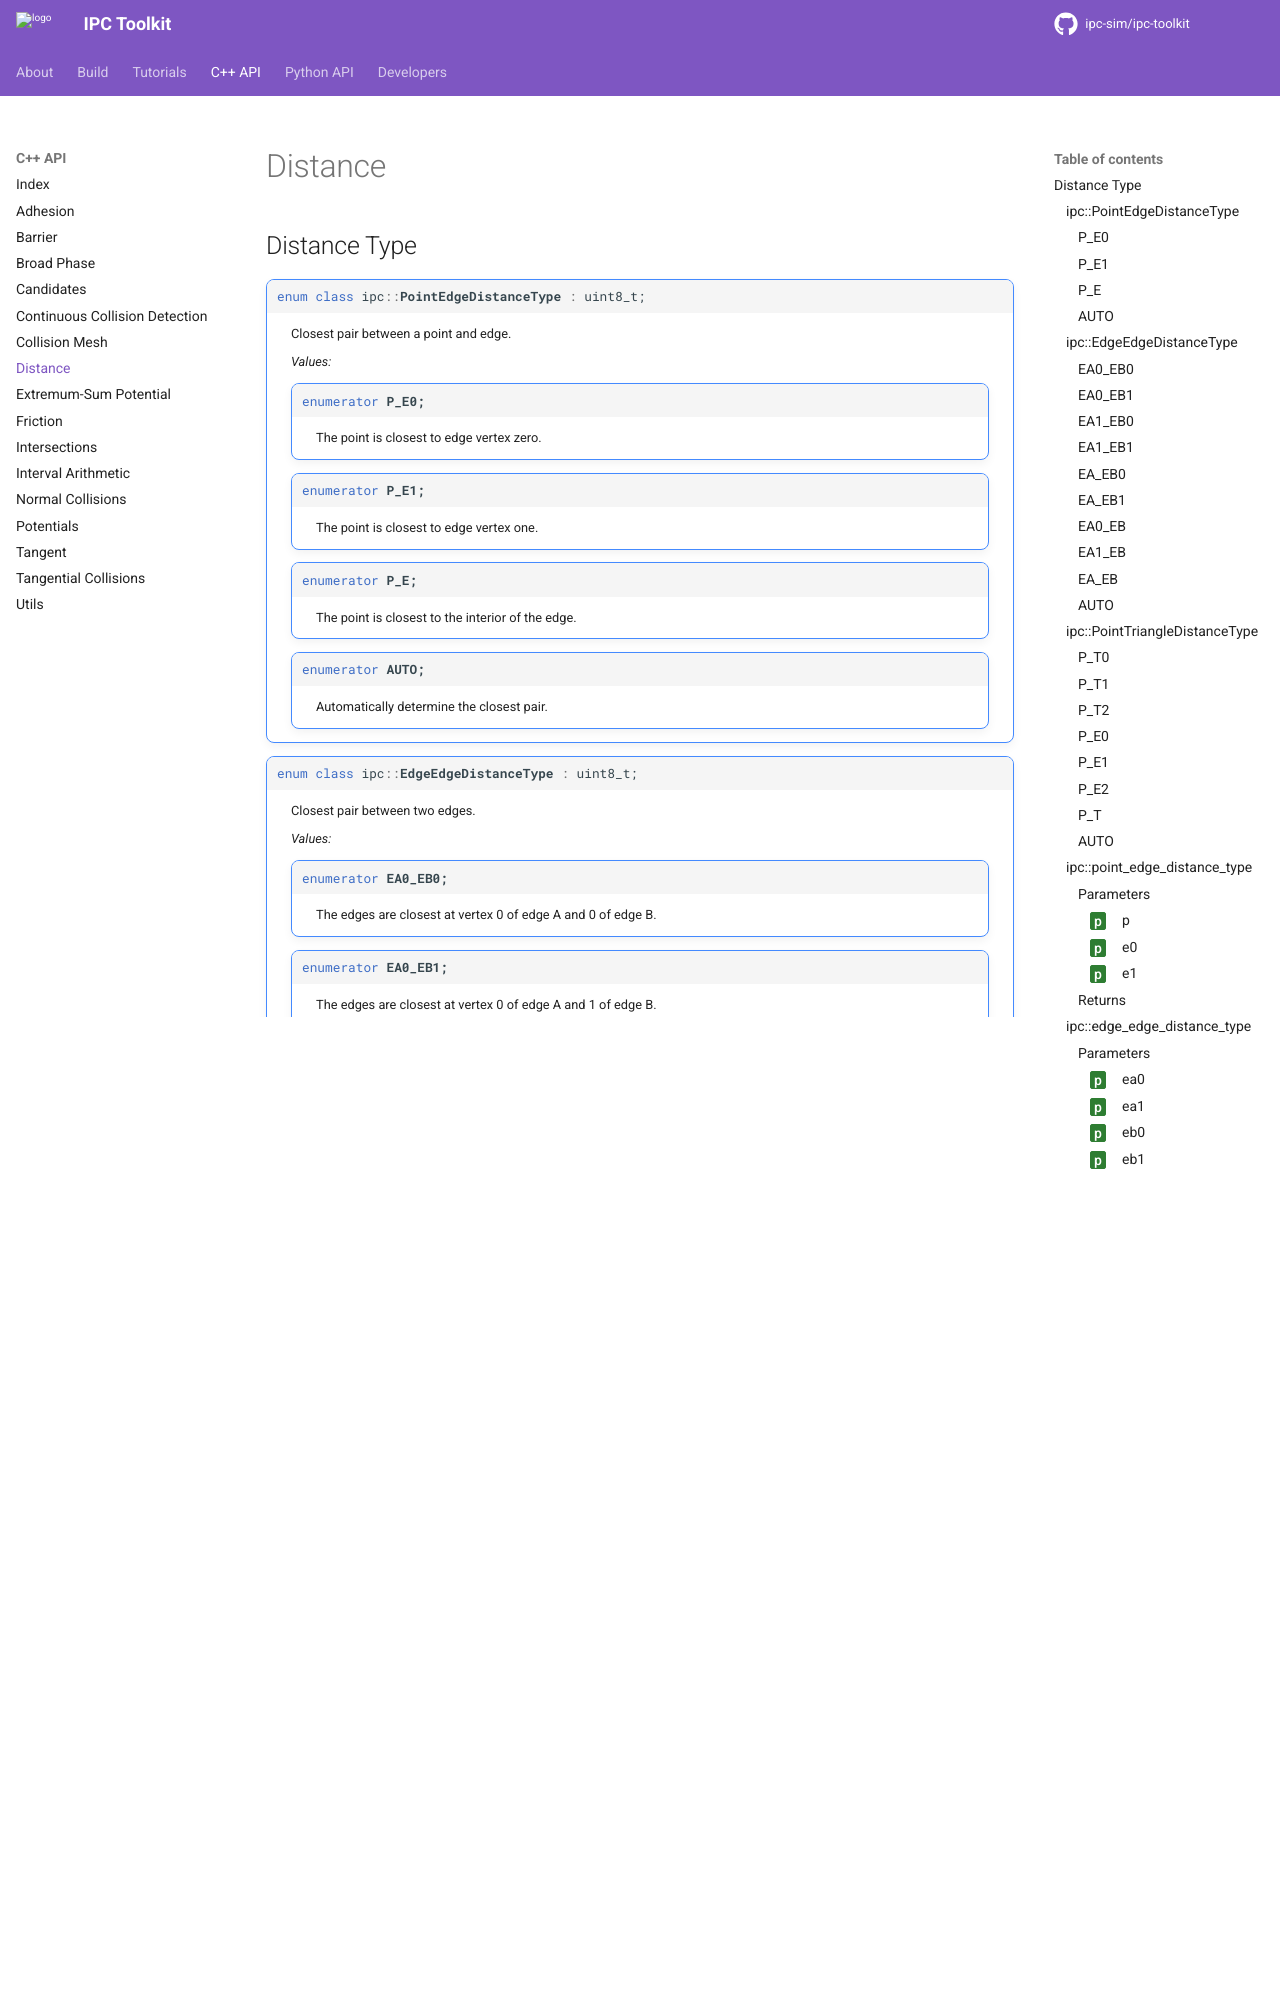

repository: ipc-sim/ipc-toolkit · page: cpp-api/distance.html · generator: sphinx

Distance
========

Distance Type
-------------

.. doxygenenum:: PointEdgeDistanceType
.. doxygenenum:: EdgeEdgeDistanceType
.. doxygenenum:: PointTriangleDistanceType

.. doxygenfunction:: ipc::point_edge_distance_type
.. doxygenfunction:: ipc::edge_edge_distance_type
.. doxygenfunction:: ipc::p
